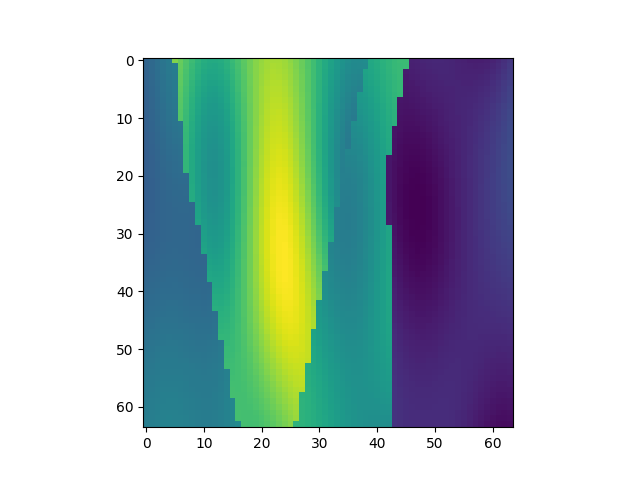

Data behind this chart, as committed beside it:
, x, y, z, IC
22912, 1, 359, 1, 1.773
22913, 1, 359, 2, 1.815
22914, 1, 359, 3, 1.86
22915, 1, 359, 4, 1.904
22916, 1, 359, 5, 1.945
22917, 1, 359, 6, 2.742
22918, 1, 359, 7, 2.66
22919, 1, 359, 8, 2.575
22920, 1, 359, 9, 2.494
22921, 1, 359, 10, 2.426
22922, 1, 359, 11, 2.376
22923, 1, 359, 12, 2.348
22924, 1, 359, 13, 2.346
22925, 1, 359, 14, 2.368
22926, 1, 359, 15, 2.412
22927, 1, 359, 16, 2.472
22928, 1, 359, 17, 2.544
22929, 1, 359, 18, 2.62
22930, 1, 359, 19, 2.693
22931, 1, 359, 20, 2.758
22932, 1, 359, 21, 2.809
22933, 1, 359, 22, 2.843
22934, 1, 359, 23, 2.857
22935, 1, 359, 24, 2.852
22936, 1, 359, 25, 2.827
22937, 1, 359, 26, 2.786
22938, 1, 359, 27, 2.731
22939, 1, 359, 28, 2.664
22940, 1, 359, 29, 2.589
22941, 1, 359, 30, 2.509
22942, 1, 359, 31, 2.429
22943, 1, 359, 32, 2.349
22944, 1, 359, 33, 2.275
22945, 1, 359, 34, 2.209
22946, 1, 359, 35, 2.153
22947, 1, 359, 36, 2.112
22948, 1, 359, 37, 2.088
22949, 1, 359, 38, 2.082
22950, 1, 359, 39, 2.098
22951, 1, 359, 40, 2.334
22952, 1, 359, 41, 2.366
22953, 1, 359, 42, 2.402
22954, 1, 359, 43, 2.437
22955, 1, 359, 44, 2.467
22956, 1, 359, 45, 2.486
22957, 1, 359, 46, 2.49
22958, 1, 359, 47, 1.313
22959, 1, 359, 48, 1.327
22960, 1, 359, 49, 1.339
22961, 1, 359, 50, 1.348
22962, 1, 359, 51, 1.353
22963, 1, 359, 52, 1.353
22964, 1, 359, 53, 1.348
22965, 1, 359, 54, 1.338
22966, 1, 359, 55, 1.326
22967, 1, 359, 56, 1.313
22968, 1, 359, 57, 1.303
22969, 1, 359, 58, 1.298
22970, 1, 359, 59, 1.3
22971, 1, 359, 60, 1.311
... 4,036 more rows
